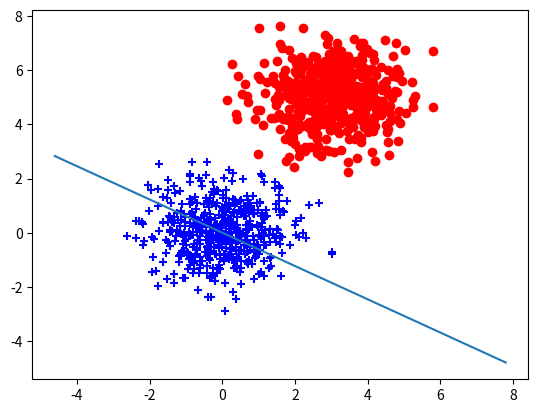

Write Python code to recreate this figure.
#!/usr/local/bin/python3
# coding: UTF-8
# Author: David
# Email: [email redacted]
# Created: 2017-08-27 17:03
# Last modified: 2017-08-31 15:22
# Filename: main.py
# Description:
import sys

import numpy as np
import matplotlib.pyplot as plt
import matplotlib.animation as animation
import scipy.optimize as opt

from numpy.linalg import norm


M = 1000
CENTER_X1 = np.array([[0, 0]])
CENTER_X2 = np.array([[3, 5]])

X1 = np.random.normal(size=(M//2, 2)) + CENTER_X1
X2 = np.random.normal(size=(M//2, 2)) + CENTER_X2


def close(p1, p2, dist=4):
    return norm(p1-p2) <= dist


X = np.append(X1, X2, axis=0)
X = np.append(np.ones(len(X)).reshape((-1, 1)), X, axis=1)
y = np.append(np.ones(len(X1)), np.zeros(len(X2)), axis=0).reshape((-1, 1))

fig, ax = plt.subplots()
ax.scatter(X1[:, 0], X1[:, 1], marker='+', c='blue')
ax.scatter(X2[:, 0], X2[:, 1], marker='o', c='red')
#plt.show()

def sigmoid(x):
    return 1 / (1 + np.exp(-x))


def cost_func(theta, X, y):
    theta = theta.reshape((-1, 1))
    m = len(y)
    h = sigmoid(X.dot(theta))
    errors = - (np.log(h).T.dot(y) + np.log(1-h).T.dot(1-y)) / m

    return errors


def gradient(theta, X, y):
    theta = theta.reshape((-1, 1))
    m = len(y)
    h = sigmoid(X.dot(theta))
    errors = h - y
    grad = X.T.dot(errors) / m
    return grad.flatten()


def optimize(theta, X, y, iters=1000, alpha=1e-4, with_history=False,
             init_patience=20):
    m = len(y)
    history = []
    last_errors = 1e9
    patience = init_patience
    for _ in range(iters):
        errors = np.sum(cost_func(theta, X, y))
        if abs(last_errors - errors) < 1e-3:
            patience -= 1
            if patience == 0:
                break
        else:
            patience = init_patience
            last_errors = errors
        grad = gradient(theta, X, y)
        theta_delta = alpha * grad.reshape(theta.shape)
        theta -= theta_delta
        history.append((theta.copy(), errors))
    if with_history:
        return theta, history
    else:
        return theta


def predict(theta, X, thres=0.5):
    h = sigmoid(X.dot(theta))
    h[h >= thres] = 1
    h[h < thres] = 0
    return h


theta = np.zeros((3, 1))
iters = 10000
lr = 1e-1
options = {'full_output': True, 'maxiter': iters}

theta, history = optimize(theta, X, y, alpha=lr, iters=iters, with_history=True)

#theta, cost, *rest = opt.fmin_bfgs(cost_func, x0=theta,
#                                   fprime=gradient, args=(X, y), **options)

theta = theta.reshape((-1, 1))

h = predict(theta, X)
print(np.sum(h==y) / len(y) * 100)

theta = history[0][0]
plot_x = np.array([min(X[:, 1]) - 2, max(X[:, 1]) + 2])


def cal_y(theta):
    plot_y = -1 / theta[2] * (theta[1]*plot_x + theta[0])
    return plot_y


line, = ax.plot(plot_x, cal_y(theta))

def animate(history):
    def _wrapper(i):
        theta, error = history[i]
        h = predict(theta, X)
        acc = np.sum(h==y) / len(y)
        line.set_ydata(cal_y(theta))
        sys.stdout.flush()
        sys.stdout.write('{:5d} / {:5d}, {:5.2%} | {:6.3f}, {:6.2%}\r'.format(
            i, len(history), i / len(history), error, acc))
        return line
    return _wrapper

anim = animation.FuncAnimation(fig, animate(history), np.arange(len(history)),
                               interval=10)
plt.show()
